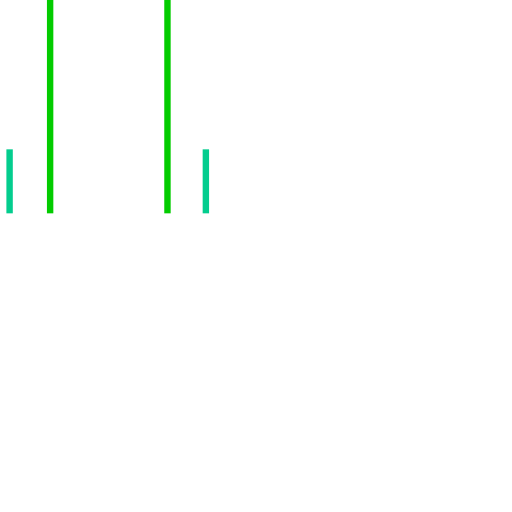
t = 0.00 s
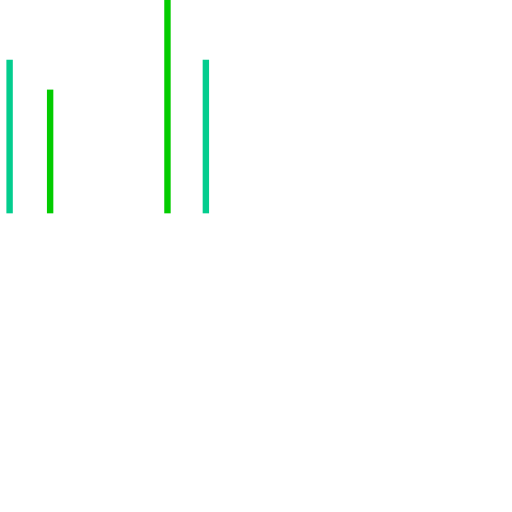
t = 0.30 s
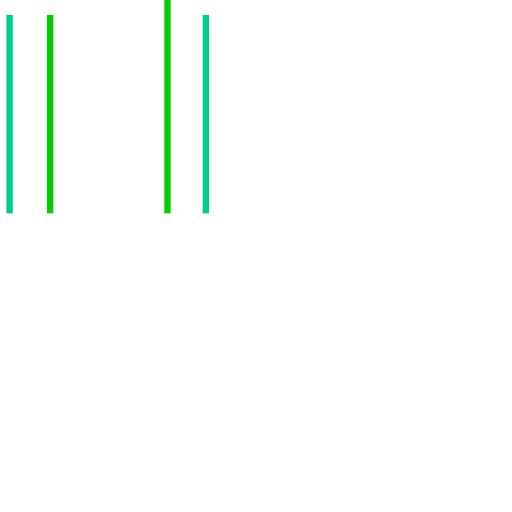
t = 0.55 s
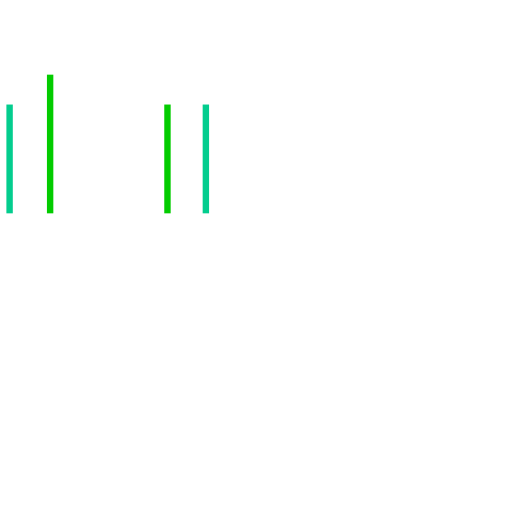
t = 0.85 s
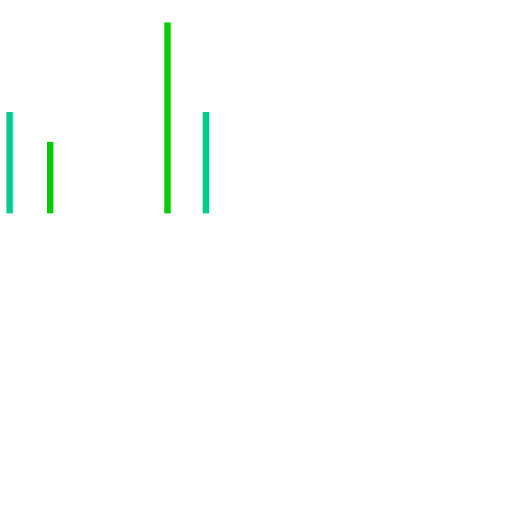
t = 1.13 s
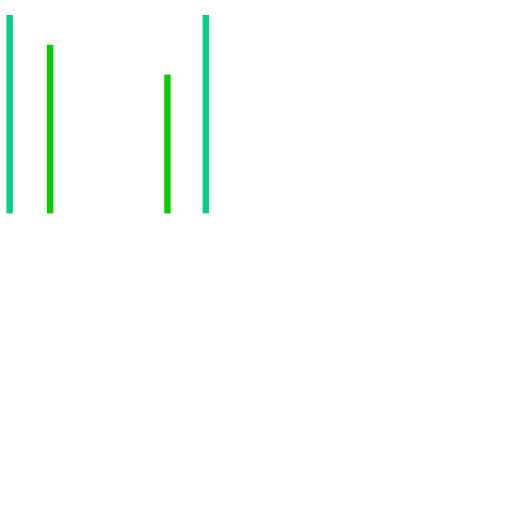
t = 1.45 s

The animated SVG that drew these frames (rendered in a browser with its animation timeline set to each time). Animation: 6 SMIL elements (animate=6); one cycle of 1.70 s, repeats indefinitely.

<?xml version="1.0" encoding="UTF-8"?>
<svg width="240px" height="240px" viewBox="0 0 240 240" xmlns="http://www.w3.org/2000/svg" xmlns:xlink="http://www.w3.org/1999/xlink" xml:space="preserve">
  <rect x="0" y="0" fill="#03CD8E" width="3" height="100" transform="matrix(-1,0,0,-1,6,100)">
    <animate attributeName="height" attributeType="XML" dur="1s" values="30; 100; 30" repeatCount="indefinite"></animate>
  </rect>
  <rect x="17" fill="#03CC00" width="3" height="100" transform="matrix(-1,0,0,-1,42,100)">
    <animate attributeName="height" attributeType="XML" dur="1s" values="30; 100; 30" repeatCount="indefinite" begin="0.1s"></animate>
  </rect>
  <rect x="40" fill="#FFFFFF" width="3" height="100" transform="matrix(-1,0,0,-1,83,100)">
    <animate attributeName="height" attributeType="XML" dur="1s" values="30; 100; 30" repeatCount="indefinite" begin="0.3s"></animate>
  </rect>
  <rect x="60" fill="#FFFFFF" width="3" height="100" transform="matrix(-1,0,0,-1,122,100)">
    <animate attributeName="height" attributeType="XML" dur="1s" values="30; 100; 30" repeatCount="indefinite" begin="0.5s"></animate>
  </rect>
  <rect x="80" fill="#03CC00" width="3" height="100" transform="matrix(-1,0,0,-1,160,100)">
    <animate attributeName="height" attributeType="XML" dur="1s" values="30; 100; 30" repeatCount="indefinite" begin="0.7s"></animate>
  </rect>
  <rect x="100" fill="#03CD8E" width="3" height="100" transform="matrix(-1,0,0,-1,198,100)">
    <animate attributeName="height" attributeType="XML" dur="1s" values="30; 100; 30" repeatCount="indefinite"></animate>
  </rect>
</svg>
